Run: headless pygame with SDL's dummy video driver; simulated clock (each Clock.tick advances the game by its frame time, no real sleeping); random seed 0; keys injected as events and as key.get_pressed() state; mouse plan: one left click at the window centre at the start of phase 2, then a move to the lower-right quarter at the start of phase 3.
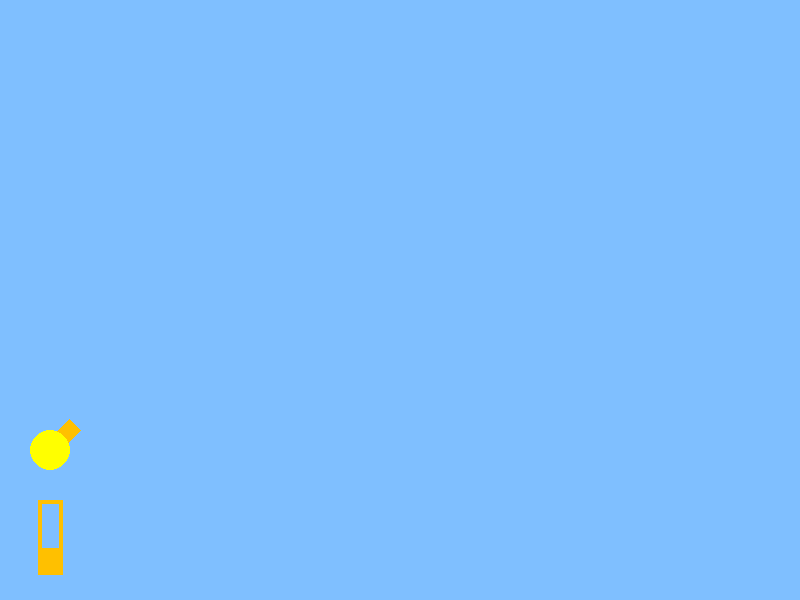
Frame 1 of 4 · flips 1–60 · no input
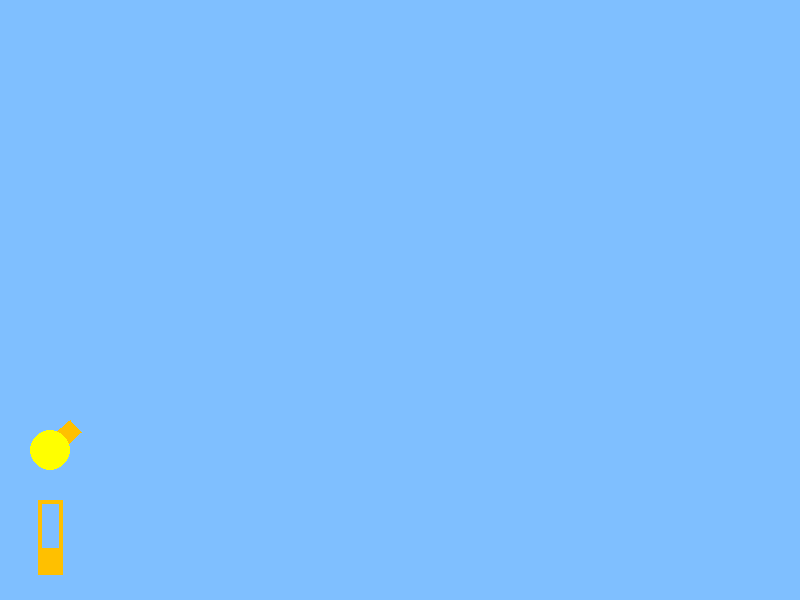
Frame 2 of 4 · flips 61–180 · clicked the window centre · tapped SPACE, RETURN · held RIGHT (→), D
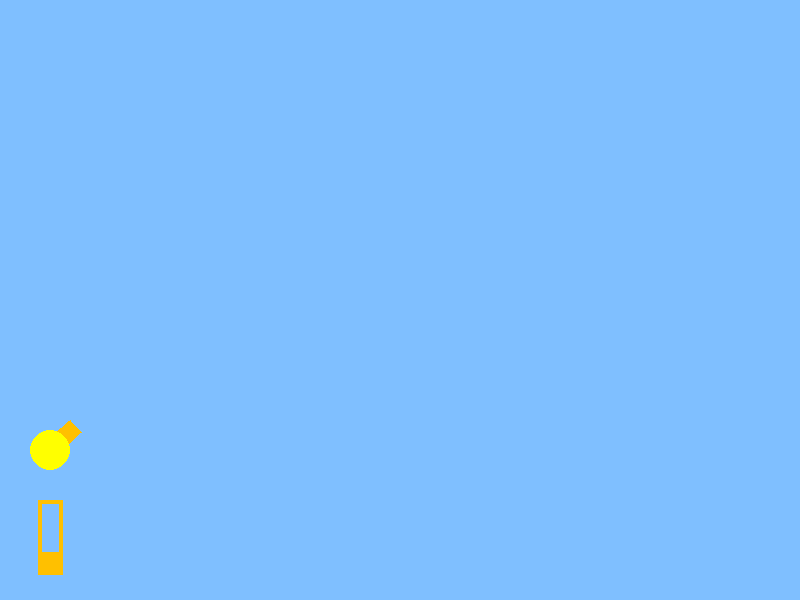
Frame 3 of 4 · flips 181–300 · moved the mouse to the lower-right quarter · held DOWN (↓), S
Frame 4 of 4 · flips 301–420 · held LEFT (←), A, UP (↑), W · screen same as frame 1, image omitted

The pygame program that drew these frames:

# ------------------------------------------------------------------------
# Laboratoires de programmation mathématique et physique 1
# ------------------------------------------------------------------------
#
# Programme 6: Tri balistique.
#
# *** CONSIGNES ***: Ne modifier que les fonctions
#                        mua_2d(),
#                        calculer_vitesse() et
#                        calculer_impact()  !!!
#
# ------------------------------------------------------------------------

import math
import pygame
import sys

### Constante(s)

BLEUCIEL = (127, 191, 255)
JAUNE = (255, 255, 0)
NOIR = (0, 0, 0)
ORANGE = (255, 192, 0)
ROUGE = (255, 0, 0)

### Fonctions

# *** A MODIFIER *********************************************************

def mua_2d(depart, temps_depart, vitesse_initiale, acceleration_verticale,
           temps_maintenant):

    (x0, y0) = depart
    (v0x, v0y) = vitesse_initiale
    g = acceleration_verticale
    delta_t = temps_maintenant - temps_depart

    xt = x0 + v0x * delta_t
    yt = y0 + v0y * delta_t + (1/2 * g * (delta_t)**2)

    return (xt, yt)

# *** A MODIFIER *********************************************************

def calculer_vitesse(depart, angle, cible, acceleration_verticale):

    (x0, y0) = depart
    (xc, yc) = cible
    g = acceleration_verticale
    teta = angle
    tp = False
    v = 0
    delta_t_2 = (2 * ((yc - y0) - (xc - x0) * math.tan(teta))/ g)
    if delta_t_2 > 0:
        delta_t = (delta_t_2)**(1/2)
        v = (xc - x0)/ (delta_t * math.cos(teta))
        tp = True

    return (tp, v)

# *** A MODIFIER *********************************************************

def calculer_impact(depart, angle, hauteur_sol, vitesse,
                    acceleration_verticale):

    (x0, y0) = depart
    ys = hauteur_sol
    g = acceleration_verticale
    teta = angle
    delta_t = 0
    v = vitesse

    delta_t = (-v * math.sin(teta) + ((v * math.sin(teta))**2 -  2 * g * (y0 - ys))**(1/2))/ g
    xs = x0 + v * math.cos(teta) * delta_t

    return xs

# ************************************************************************

def dessiner_canon():
    p1 = (position_canon[0]
          + RAYON_CANON * math.cos(angle_canon + math.pi/2),
          position_canon[1]
          + RAYON_CANON * math.sin(angle_canon + math.pi/2))
    p4 = (position_canon[0]
          + RAYON_CANON * math.cos(angle_canon - math.pi/2),
          position_canon[1]
          + RAYON_CANON * math.sin(angle_canon - math.pi/2))
    pp = (LONGUEUR_CANON * math.cos(angle_canon),
          LONGUEUR_CANON * math.sin(angle_canon))
    p2 = (p1[0] + pp[0], p1[1] + pp[1])
    p3 = (p4[0] + pp[0], p4[1] + pp[1])
    pygame.draw.polygon(fenetre, ORANGE, [p1, p2, p3, p4])
    pygame.draw.circle(fenetre, JAUNE, position_canon,
                       RAYON_DISQUE_CANON)

    if vitesse_automatique:
        couleur_indicateur = ROUGE
    else:
        couleur_indicateur = ORANGE

    pygame.draw.rect(fenetre, couleur_fond,
                     ((position_canon[0] - LARGEUR_INDICATEUR // 2,
                       position_canon[1] + OFFSET_INDICATEUR),
                      (LARGEUR_INDICATEUR, HAUTEUR_INDICATEUR)))
    pygame.draw.rect(fenetre, couleur_indicateur,
                     ((position_canon[0] - LARGEUR_INDICATEUR // 2,
                       position_canon[1] + OFFSET_INDICATEUR),
                      (LARGEUR_INDICATEUR, HAUTEUR_INDICATEUR)), 4)

    if vitesse_tir > MAX_VITESSE:
        v = MAX_VITESSE
    elif vitesse_tir < MIN_VITESSE:
        v = MIN_VITESSE
    else:
        v = vitesse_tir

    y = int((v - MIN_VITESSE) * HAUTEUR_INDICATEUR
            / (MAX_VITESSE - MIN_VITESSE))

    pygame.draw.rect(fenetre, couleur_indicateur,
                     ((position_canon[0] - LARGEUR_INDICATEUR // 2,
                       position_canon[1] + OFFSET_INDICATEUR
                       + HAUTEUR_INDICATEUR - y),
                      (LARGEUR_INDICATEUR, y)))

    return

def ajouter_projectile():
    projectiles.append({'position_depart': position_canon,
                        'temps_depart': pygame.time.get_ticks(),
                        'vitesse_initiale':
                        (vitesse_tir * math.cos(angle_canon),
                         vitesse_tir * math.sin(angle_canon))})
    return

def dessiner_cible():
    if not cible_presente:
        return

    pygame.draw.circle(fenetre, ROUGE, position_cible, RAYON_CIBLE, 5)
    pygame.draw.rect(fenetre, ROUGE, ((position_cible[0] - 1,
                                       position_cible[1] - RAYON_CIBLE),
                                      (2, 2 * RAYON_CIBLE)))
    pygame.draw.rect(fenetre, ROUGE, ((position_cible[0] - RAYON_CIBLE,
                                       position_cible[1] - 1),
                                      (2 * RAYON_CIBLE, 2)))
    return

def dessiner_projectiles():
    temps_maintenant = pygame.time.get_ticks()
    for projectile in projectiles:
        position = mua_2d(projectile['position_depart'],
                          projectile['temps_depart'],
                          projectile['vitesse_initiale'],
                          GRAVITE,
                          temps_maintenant)
        pygame.draw.circle(fenetre, NOIR, list(map(int, position)), 8)
    return

def dessiner_impact():
    x = position_impact
    pygame.draw.polygon(fenetre, ROUGE, ((x, dimensions_fenetre[1] - 35),
                                         (x, dimensions_fenetre[1] - 15),
                                         (x + 20, dimensions_fenetre[1] - 25)))
    pygame.draw.rect(fenetre, NOIR, ((x, dimensions_fenetre[1] - 40), (3, 40)))
    return

def gerer_bouton(evenement):
    global position_cible, cible_presente, vitesse_automatique
    if evenement.button == 1:
        ajouter_projectile()
    elif evenement.button == 3:
        position_cible = evenement.pos
        cible_presente = True
        vitesse_automatique = False
    return

def gerer_touche(touche):
    global angle_canon, vitesse_tir, cible_presente, vitesse_automatique
    global position_impact
    if touche == pygame.K_RIGHT:
        angle_canon += ANGLE_INCREMENT
        vitesse_automatique = False
        if angle_canon > MAX_ANGLE_CANON:
            angle_canon = MAX_ANGLE_CANON
    elif touche == pygame.K_LEFT:
        angle_canon -= ANGLE_INCREMENT
        vitesse_automatique = False
        if angle_canon < MIN_ANGLE_CANON:
            angle_canon = MIN_ANGLE_CANON
    elif touche == pygame.K_UP:
        if vitesse_tir < MIN_VITESSE:
            vitesse_tir = MIN_VITESSE
        vitesse_tir += VITESSE_INCREMENT
        vitesse_automatique = False
        if vitesse_tir > MAX_VITESSE:
           vitesse_tir = MAX_VITESSE
    elif touche == pygame.K_DOWN:
        if vitesse_tir > MAX_VITESSE:
            vitesse_tir = MAX_VITESSE
        vitesse_tir -= VITESSE_INCREMENT
        vitesse_automatique = False
        if vitesse_tir < MIN_VITESSE:
           vitesse_tir = MIN_VITESSE
    elif touche == pygame.K_a:
        if cible_presente:
            ok, v = calculer_vitesse(position_canon, angle_canon,
                                     position_cible, GRAVITE)
            if ok:
                vitesse_tir = v
                vitesse_automatique = True
                position_impact = calculer_impact(position_canon, angle_canon,
                                                  dimensions_fenetre[1], v,
                                                  GRAVITE)

    elif touche == pygame.K_c:
        cible_presente = False
    return

def tri_projectiles(projectiles):
    temps_maintenant = pygame.time.get_ticks()
    return list(filter(lambda x: x['temps_depart']
                        > temps_maintenant - 4000, projectiles))

### Paramètre(s)

RAYON_DISQUE_CANON = 20
RAYON_CANON = 8
LONGUEUR_CANON = 35

LARGEUR_INDICATEUR = 25
HAUTEUR_INDICATEUR = 75
OFFSET_INDICATEUR = 50

MIN_VITESSE = 0.4
MAX_VITESSE = 1.5
VITESSE_INCREMENT = 0.05

RAYON_CIBLE = 15

ANGLE_INCREMENT = math.pi / 50
MAX_ANGLE_CANON = math.pi / 2 - 0.1
MIN_ANGLE_CANON = -math.pi / 2 + 0.1

GRAVITE = 0.001

dimensions_fenetre = (800, 600)  # en pixels
images_par_seconde = 25

couleur_fond = BLEUCIEL
position_canon = (50, 450)
angle_canon = -math.pi / 4

position_cible = (-100, -100)
cible_presente = False
vitesse_tir = 0.8
vitesse_automatique = False

### Programme

# Initialisation

pygame.init()

fenetre = pygame.display.set_mode(dimensions_fenetre)
pygame.display.set_caption("Programme 6");

horloge = pygame.time.Clock()

pygame.key.set_repeat(10, 10)

projectiles = []

# Boucle principale

while True:
    temps_maintenant = pygame.time.get_ticks()

    for evenement in pygame.event.get():
        if evenement.type == pygame.QUIT:
            pygame.quit()
            sys.exit();
        elif evenement.type == pygame.MOUSEBUTTONDOWN:
            gerer_bouton(evenement)
        elif evenement.type == pygame.KEYDOWN:
            gerer_touche(evenement.key)

    fenetre.fill(couleur_fond)

    if vitesse_automatique:
        dessiner_impact()

    dessiner_cible()
    dessiner_projectiles()
    dessiner_canon()

    projectiles = tri_projectiles(projectiles)

    pygame.display.flip()
    horloge.tick(images_par_seconde)
